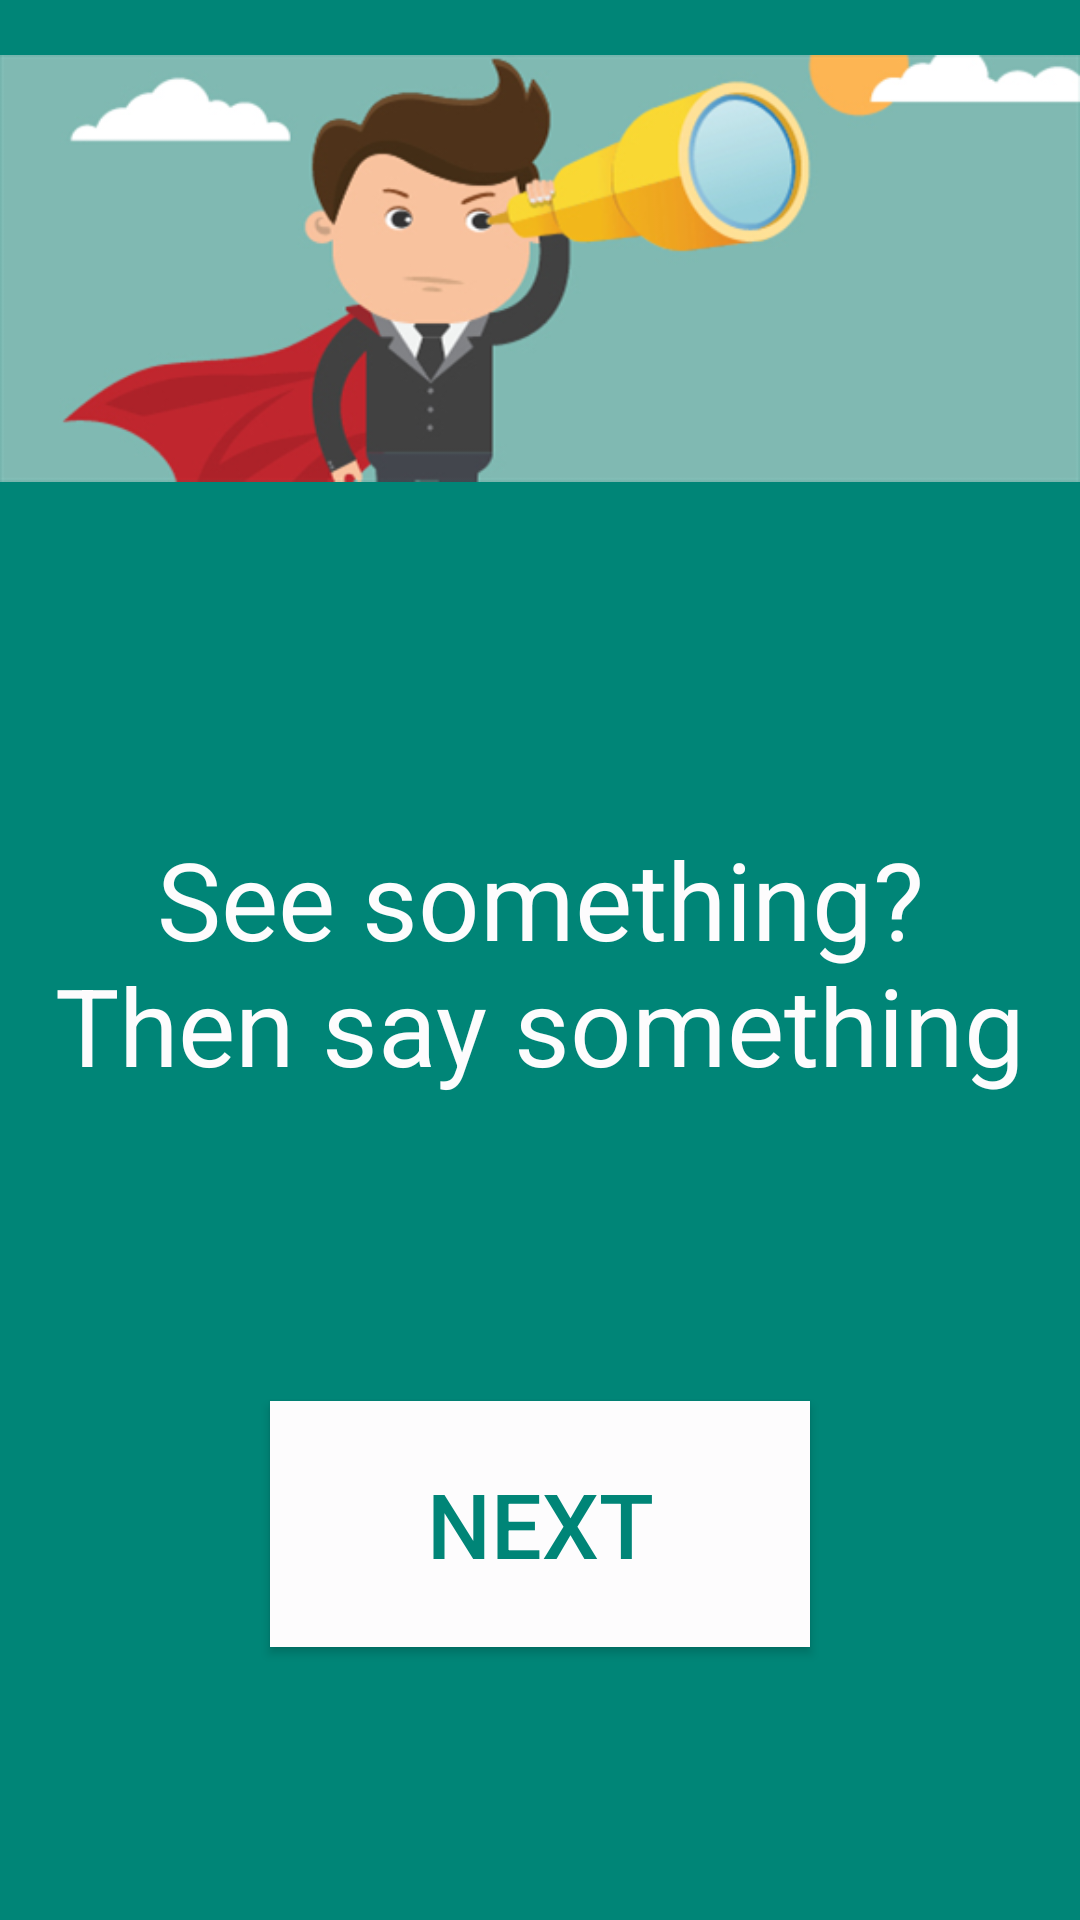

Produce the Android XML layout that renders to this screen, including the resource entries it uses.
<!-- AndroidManifest.xml: application theme AppTheme -->
<!-- res/layout/fragment_splash_one.xml -->
<?xml version="1.0" encoding="utf-8"?>
<android.support.constraint.ConstraintLayout xmlns:android="http://schemas.android.com/apk/res/android"
                                             xmlns:app="http://schemas.android.com/apk/res-auto" xmlns:tools="http://schemas.android.com/tools"
              android:layout_width="match_parent"
              android:layout_height="match_parent"
              android:background="@color/colorPrimary"
              android:id="@+id/splash_one"
              android:orientation="vertical"
              tools:context=".SplashOne">


    <ImageView
            android:src="@drawable/see_something"
            android:layout_width="match_parent"
            android:layout_height="163dp" android:layout_marginTop="8dp" app:layout_constraintTop_toTopOf="parent"
            android:id="@+id/imageView2"/>
    <TextView
            android:layout_gravity="center"
            style="@style/splash_screen1_text"
            android:text="@string/splash_screen1_text"
            android:layout_width="match_parent"
            android:layout_height="wrap_content"
            tools:layout_editor_absoluteX="0dp" android:layout_marginBottom="8dp"
            app:layout_constraintBottom_toBottomOf="parent" android:layout_marginTop="8dp"
            app:layout_constraintTop_toBottomOf="@+id/imageView2" app:layout_constraintVertical_bias="0.252"
            android:id="@+id/textView"/>
    <Button android:layout_width="180dp"
            android:id="@+id/splash_one_next_btn"
            android:layout_height="82dp"
            android:text="@string/next_btn"
            style="@style/splash_next_btn"
            app:layout_constraintStart_toStartOf="parent" android:layout_marginStart="8dp"
            app:layout_constraintEnd_toEndOf="parent" android:layout_marginEnd="8dp" android:layout_marginTop="8dp"
            app:layout_constraintTop_toBottomOf="@+id/textView" android:layout_marginBottom="8dp"
            app:layout_constraintBottom_toBottomOf="parent"/>


</android.support.constraint.ConstraintLayout>
<!-- resources referenced by this layout -->
<resources>
  <color name="colorPrimary">#008577</color>
  <!-- drawable see_something: png bitmap (drawable, 71531 bytes) -->
  <string name="next_btn">Next</string>
  <string name="splash_screen1_text">See something?
          Then say something
      </string>
  <style name="splash_next_btn">
          <item name="android:background">@color/colorWhite</item>
          <item name="android:textColor">@color/colorPrimary</item>
          <item name="android:color">@color/colorPrimary</item>
          <item name="android:paddingTop">10dp</item>
          <item name="android:paddingBottom">10dp</item>
          <item name="android:paddingLeft">30dp</item>
          <item name="android:paddingRight">30dp</item>
          <item name="android:textSize">30sp</item>
      </style>
  <style name="splash_screen1_text">
          <item name="android:textColor">@color/colorWhite</item>
          <item name="android:textSize">36sp</item>
          <item name="android:padding">10dp</item>
          <item name="android:textAlignment">center</item>
      </style>
  <style name="AppTheme" parent="Theme.AppCompat.Light.DarkActionBar">
          
          <item name="colorPrimary">@color/colorPrimary</item>
          <item name="colorPrimaryDark">@color/colorPrimaryDark</item>
          <item name="colorAccent">@color/colorAccent</item>
      </style>
  <color name="colorWhite">#FFFDFCFD</color>
  <color name="colorPrimaryDark">#00574B</color>
  <color name="colorAccent">#D81B60</color>
</resources>
